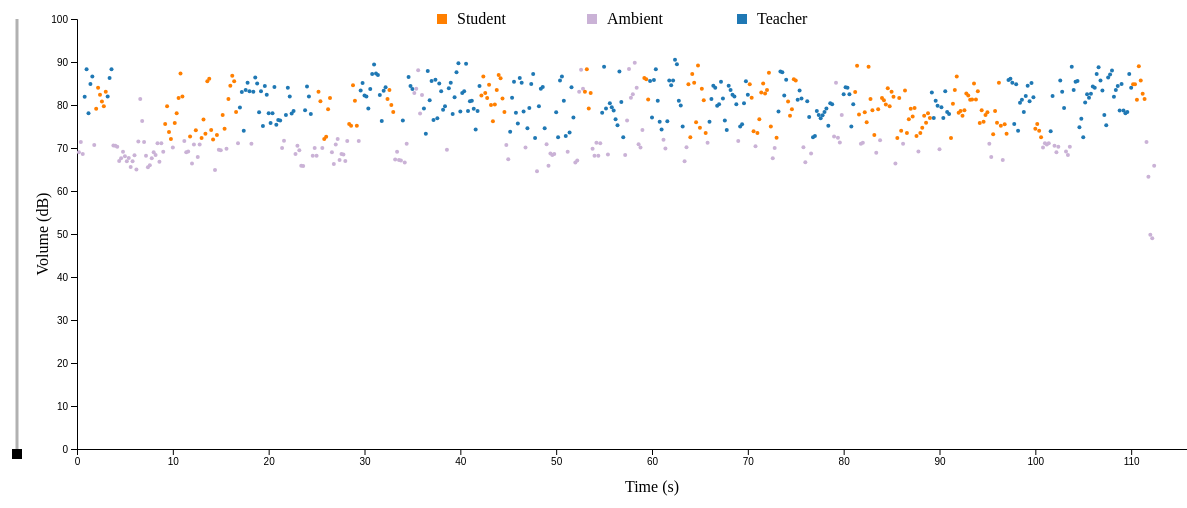
D3 v5 page, settled after 480 driven frames (8 s of simulated time); the page loaded 1 data file(s).


// ── main.js
loadD3 = () => {

  dataset = [];
  d3.csv('./data.csv', data => {
      dataset.push(data);
    })
    .then(() => {

      // let totTime = 0;
      // for (let i = 0; i < dataset.length; i++) {
      //   let temp = parseFloat(dataset[i].Time);
      //   dataset[i].Time = parseFloat(dataset[i].Time) + totTime;
      //   totTime += temp;

      //   console.log(dataset[i]);
      // }

      width = 1200,
        height = 600;

      convert = d3.scaleLinear()
        .domain([3 * height / 4, 20])
        .range([0, 100]);

      svg = d3.select('#main')
        .attr('width', width)
        .attr('height', height);

      let x = d3.scaleLinear()
        .domain([0, 120])
        .range([90, width + 40]);

      let y = d3.scaleLinear()
        .domain([0, 100])
        .range([3 * height / 4, 20]);

      svg.append('g')
        .call(d3.axisBottom(x))
        .attr('transform', `translate(0,${y(0)})`);

      svg.append('g')
        .attr('id', 'y-axis')
        .call(d3.axisLeft(y).ticks(10))
        .attr('transform', 'translate(90,0)');

      svg.append('line')
        .attr('x1', 30)
        .attr('x2', 30)
        .attr('y1', 3 * height / 4)
        .attr('y2', 20)
        .attr('stroke', 'black')
        .attr('stroke-width', 3)
        .attr('opacity', 0.3)
        .on('click', () => {
          console.log(d3.event.y);
          let y_below = d3.event.y - 240 + 20;
          svg.select('#lower-tab')
            .attr('y', y_below);

          update(y_below);
        });

      svg.append('text')
        .attr('transform', `translate(${x(60)}, ${y(-10)})`)
        .attr('font-family', 'Bai Jamjuree')
        .attr('text-anchor', 'middle ')
        .text('Time (s)');

      svg.append('text')
        .attr('transform', `rotate(-90)`)
        .attr('y', x(-3))
        .attr('x', -y(50))
        .attr('font-family', 'Bai Jamjuree')
        .attr('text-anchor', 'middle ')
        .text('Volume (dB)');

      // svg.append('rect')
      //   .attr('id', 'upper-tab')
      //   .attr('x', 25)
      //   .attr('y', 20)
      //   .attr('width', 10)
      //   .attr('height', 10)
      //   .call(drag);

      svg.append('rect')
        .attr('id', 'lower-tab')
        .attr('x', 25)
        .attr('y', 3 * height / 4)
        .attr('width', 10)
        .attr('height', 10);


      // svg.selectAll('.dash')
      //   .data(dataset)
      //   .enter()
      //   .append('line')
      //   .attr('class', 'dash')
      //   .attr('x1', d => x(d["Time"] - 0.2))
      //   .attr('x2', d => x(d["Time"]))
      //   .attr('y1', d => y(d["Volume"]))
      //   .attr('y2', d => y(d["Volume"]))
      //   .attr('stroke', d => {
      //     if (d.Type == "Ambient") {
      //       return 'green'
      //     } else if (d.Type == "Student") {
      //       return 'red';
      //     } else if (d.Type == "Teacher") {
      //       return 'blue';
      //     } else {
      //       return 'black';
      //     }
      //   })
      //   .attr('stroke-width', '3px');

      svg.selectAll('.dot')
        .data(dataset)
        .enter()
        .append('circle')
        .attr('class', 'dot')
        .attr('cx', d => x(d["Timestamp"]))
        .attr('cy', d => y(d["Volume"]))
        .attr('r', '2px')
        .attr('fill', d => {
          if (d.Type == "Ambient") {
            return '#cab2d6';
          } else if (d.Type == "Student") {
            return '#ff7f00';
          } else {
            return '#1f78b4';
          }
        });

      svg.append('rect')
        .attr('x', width / 2)
        .attr('y', 15)
        .attr('width', 10)
        .attr('height', 10)
        .attr('fill', '#cab2d6');

      svg.append('rect')
        .attr('x', width / 2 - 150)
        .attr('y', 15)
        .attr('width', 10)
        .attr('height', 10)
        .attr('fill', '#ff7f00');

      svg.append('rect')
        .attr('x', width / 2 + 150)
        .attr('y', 15)
        .attr('width', 10)
        .attr('height', 10)
        .attr('fill', '#1f78b4');

      svg.append('text')
        .text('Ambient')
        .attr('transform', `translate(${width/2 + 20}, 25)`)
        .attr('font-family', 'Bai Jamjuree');

      svg.append('text')
        .text('Teacher')
        .attr('transform', `translate(${width/2 + 170}, 25)`)
        .attr('font-family', 'Bai Jamjuree');

      svg.append('text')
        .text('Student')
        .attr('transform', `translate(${width/2 - 130}, 25)`)
        .attr('font-family', 'Bai Jamjuree');
    });
}

update = (y_below) => {
  svg.select('#y-axis')
    .remove();

  // let y_dash = (4 * y_below / (3 * height)) - 20;

  let y_dash = convert(y_below);

  // console.log(y_below, y_dash);

  let y = d3.scaleLinear()
    .domain([y_dash, 100])
    .range([3 * height / 4, 20]);

  svg.append('g')
    .attr('id', 'y-axis')
    .call(d3.axisLeft(y).ticks(10))
    .attr('transform', 'translate(90,0)');

  svg.selectAll('.dot')
    .attr('cy', d => y(d["Volume"]))
    .transition('ease')
    .duration(100)
    .attr('fill', d => {
      if (y(d["Volume"]) > y(y_dash)) {
        return 'none';
      } else {
        if (d.Type == "Ambient") {
          return '#cab2d6';
        } else if (d.Type == "Student") {
          return '#ff7f00';
        } else {
          return '#1f78b4';
        }
      }
    });
}

### data: data.csv
Volume, Time, Timestamp, Type
69, 0.2, 0.2, Ambient
71.4, 0.2, 0.4, Ambient
68.6, 0.2, 0.6, Ambient
81.9, 0.2, 0.8, Teacher
88.3, 0.2, 1, Teacher
78.1, 0.2, 1.2, Teacher
84.9, 0.2, 1.4, Teacher
86.6, 0.2, 1.6, Teacher
70.7, 0.2, 1.8, Ambient
79.1, 0.2, 2, Student
84, 0.2, 2.2, Student
82.4, 0.2, 2.4, Student
80.8, 0.2, 2.6, Student
79.7, 0.2, 2.8, Student
83.1, 0.2, 3, Student
82, 0.2, 3.2, Teacher
86.3, 0.2, 3.4, Teacher
88.3, 0.2, 3.6, Teacher
70.6, 0.2, 3.8, Ambient
70.5, 0.2, 4, Ambient
70.3, 0.2, 4.2, Ambient
67, 0.2, 4.4, Ambient
67.6, 0.2, 4.6, Ambient
69.1, 0.2, 4.8, Ambient
68.1, 0.2, 5, Ambient
66.9, 0.2, 5.2, Ambient
67.7, 0.2, 5.4, Ambient
65.6, 0.2, 5.6, Ambient
66.9, 0.2, 5.8, Ambient
68.3, 0.2, 6, Ambient
65, 0.2, 6.2, Ambient
71.5, 0.2, 6.4, Ambient
81.4, 0.2, 6.6, Ambient
76.3, 0.2, 6.8, Ambient
71.4, 0.2, 7, Ambient
68.2, 0.2, 7.2, Ambient
65.5, 0.2, 7.4, Ambient
66, 0.2, 7.6, Ambient
67.6, 0.2, 7.8, Ambient
69, 0.2, 8, Ambient
68.4, 0.2, 8.2, Ambient
71.1, 0.2, 8.4, Ambient
66.8, 0.2, 8.6, Ambient
71.1, 0.2, 8.8, Ambient
69.1, 0.2, 9, Ambient
75.6, 0.2, 9.2, Student
79.7, 0.2, 9.4, Student
73.7, 0.2, 9.6, Student
72.1, 0.2, 9.8, Student
70.1, 0.2, 10, Ambient
75.8, 0.2, 10.2, Student
78.1, 0.2, 10.4, Student
81.6, 0.2, 10.6, Student
87.3, 0.2, 10.8, Student
82, 0.2, 11, Student
71.6, 0.2, 11.2, Ambient
69, 0.2, 11.4, Ambient
69.2, 0.2, 11.6, Ambient
72.7, 0.2, 11.8, Student
66.4, 0.2, 12, Ambient
... 502 more rows